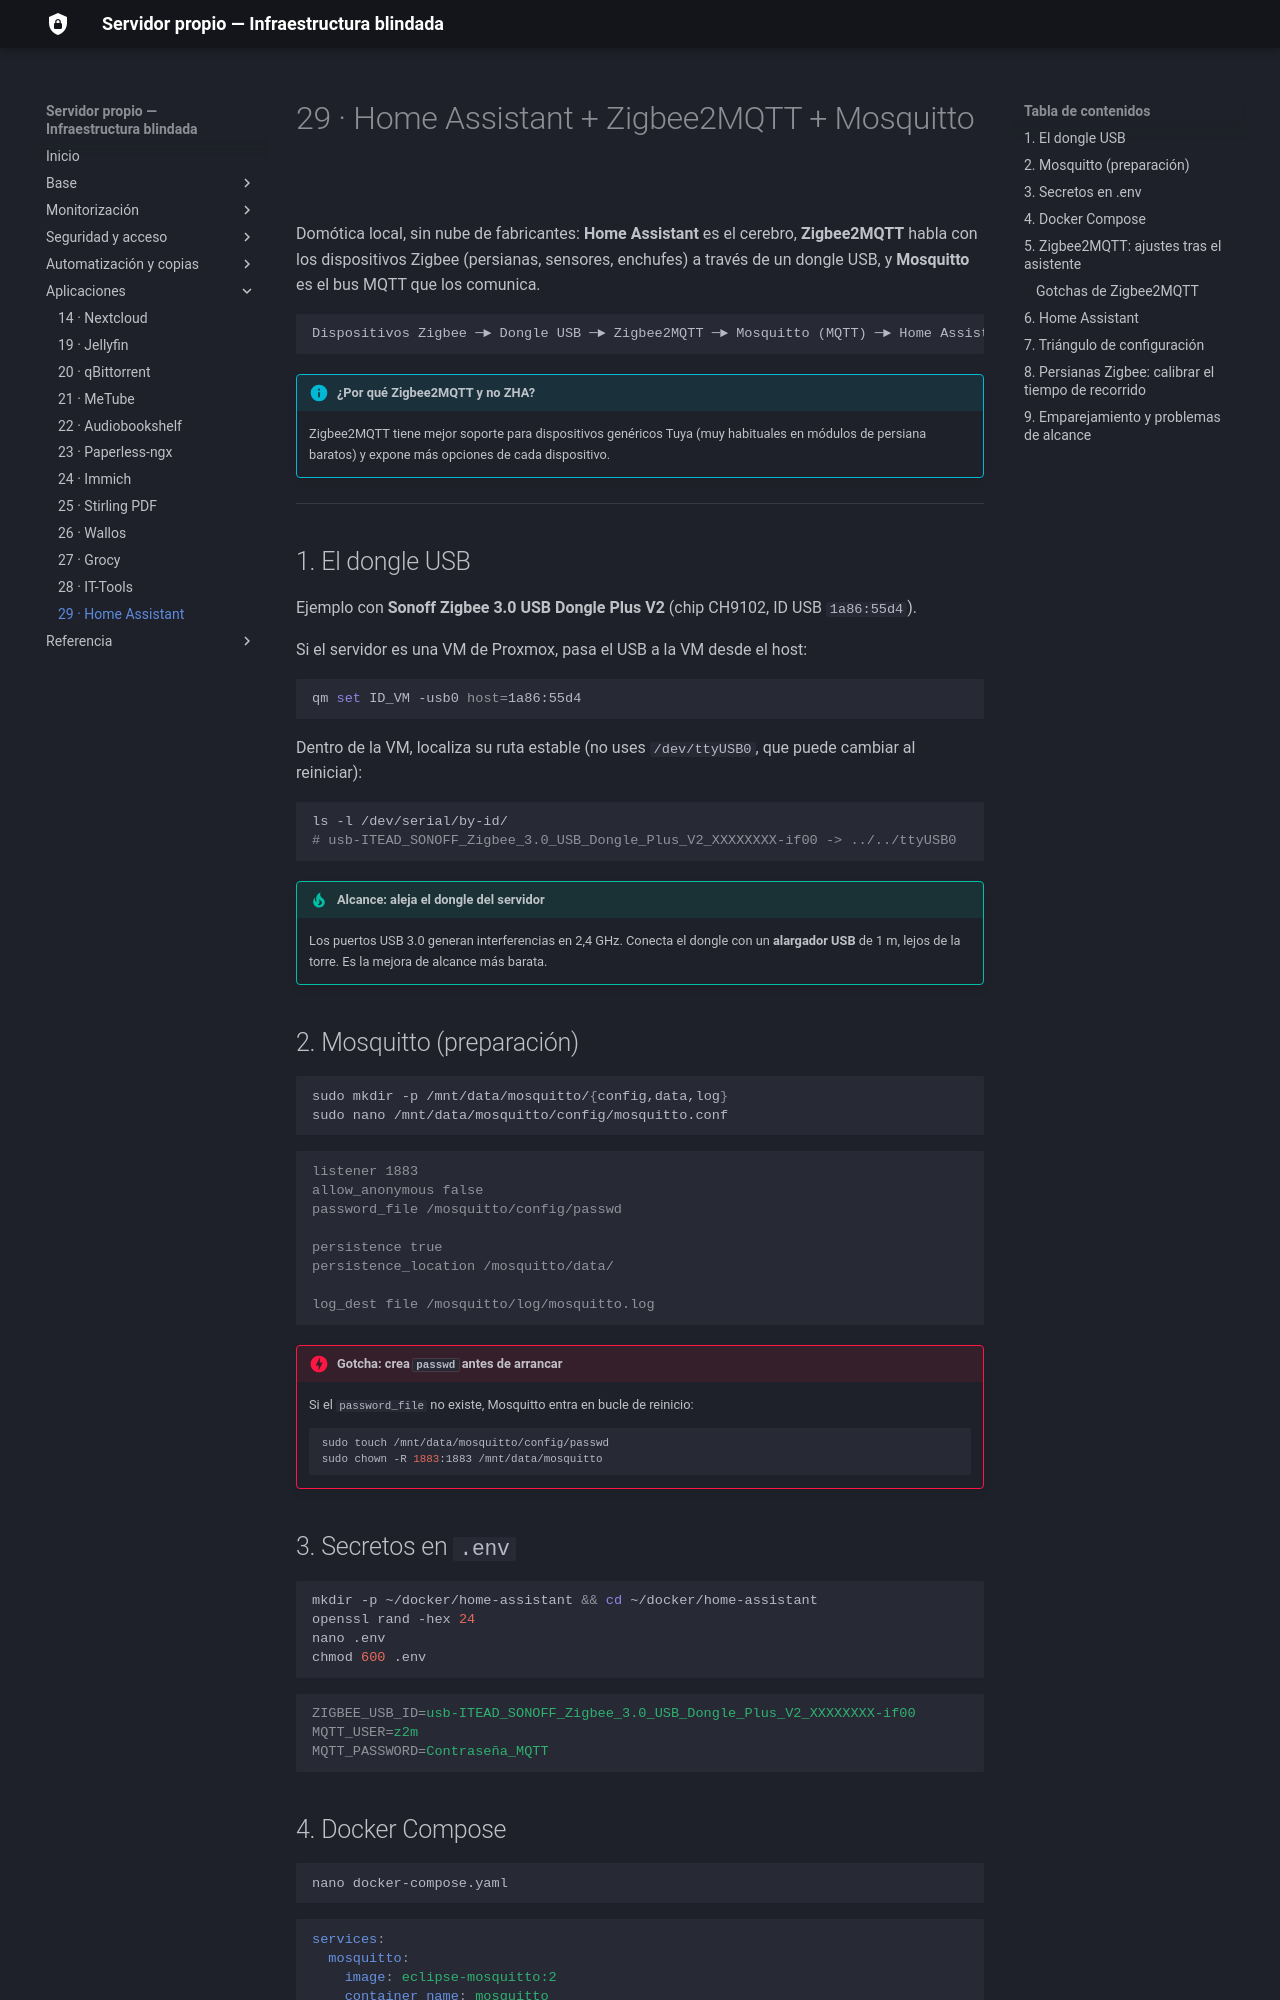

repository: sergiocofe/Servidor-Propio · page: 29-home-assistant/index.html · generator: mkdocs

# 29 · Home Assistant + Zigbee2MQTT + Mosquitto

Domótica local, sin nube de fabricantes: **Home Assistant** es el cerebro, **Zigbee2MQTT** habla con los dispositivos Zigbee (persianas, sensores, enchufes) a través de un dongle USB, y **Mosquitto** es el bus MQTT que los comunica.

```
Dispositivos Zigbee ─► Dongle USB ─► Zigbee2MQTT ─► Mosquitto (MQTT) ─► Home Assistant
```

!!! info "¿Por qué Zigbee2MQTT y no ZHA?"
    Zigbee2MQTT tiene mejor soporte para dispositivos genéricos Tuya (muy habituales en módulos de persiana baratos) y expone más opciones de cada dispositivo.

---

## 1. El dongle USB

Ejemplo con **Sonoff Zigbee 3.0 USB Dongle Plus V2** (chip CH9102, ID USB `1a86:55d4`).

Si el servidor es una VM de Proxmox, pasa el USB a la VM desde el host:

```bash
qm set ID_VM -usb0 host=1a86:55d4
```

Dentro de la VM, localiza su ruta estable (no uses `/dev/ttyUSB0`, que puede cambiar al reiniciar):

```bash
ls -l /dev/serial/by-id/
# usb-ITEAD_SONOFF_Zigbee_3.0_USB_Dongle_Plus_V2_XXXXXXXX-if00 -> ../../ttyUSB0
```

!!! tip "Alcance: aleja el dongle del servidor"
    Los puertos USB 3.0 generan interferencias en 2,4 GHz. Conecta el dongle con un **alargador USB** de 1 m, lejos de la torre. Es la mejora de alcance más barata.

## 2. Mosquitto (preparación)

```bash
sudo mkdir -p /mnt/data/mosquitto/{config,data,log}
sudo nano /mnt/data/mosquitto/config/mosquitto.conf
```

```ini
listener 1883
allow_anonymous false
password_file /mosquitto/config/passwd

persistence true
persistence_location /mosquitto/data/

log_dest file /mosquitto/log/mosquitto.log
```

!!! danger "Gotcha: crea `passwd` antes de arrancar"
    Si el `password_file` no existe, Mosquitto entra en bucle de reinicio:
    ```bash
    sudo touch /mnt/data/mosquitto/config/passwd
    sudo chown -R 1883:1883 /mnt/data/mosquitto
    ```

## 3. Secretos en `.env`

```bash
mkdir -p ~/docker/home-assistant && cd ~/docker/home-assistant
openssl rand -hex 24
nano .env
chmod 600 .env
```

```ini
ZIGBEE_USB_ID=usb-ITEAD_SONOFF_Zigbee_3.0_USB_Dongle_Plus_V2_XXXXXXXX-if00
MQTT_USER=z2m
MQTT_PASSWORD=Contraseña_MQTT
```
